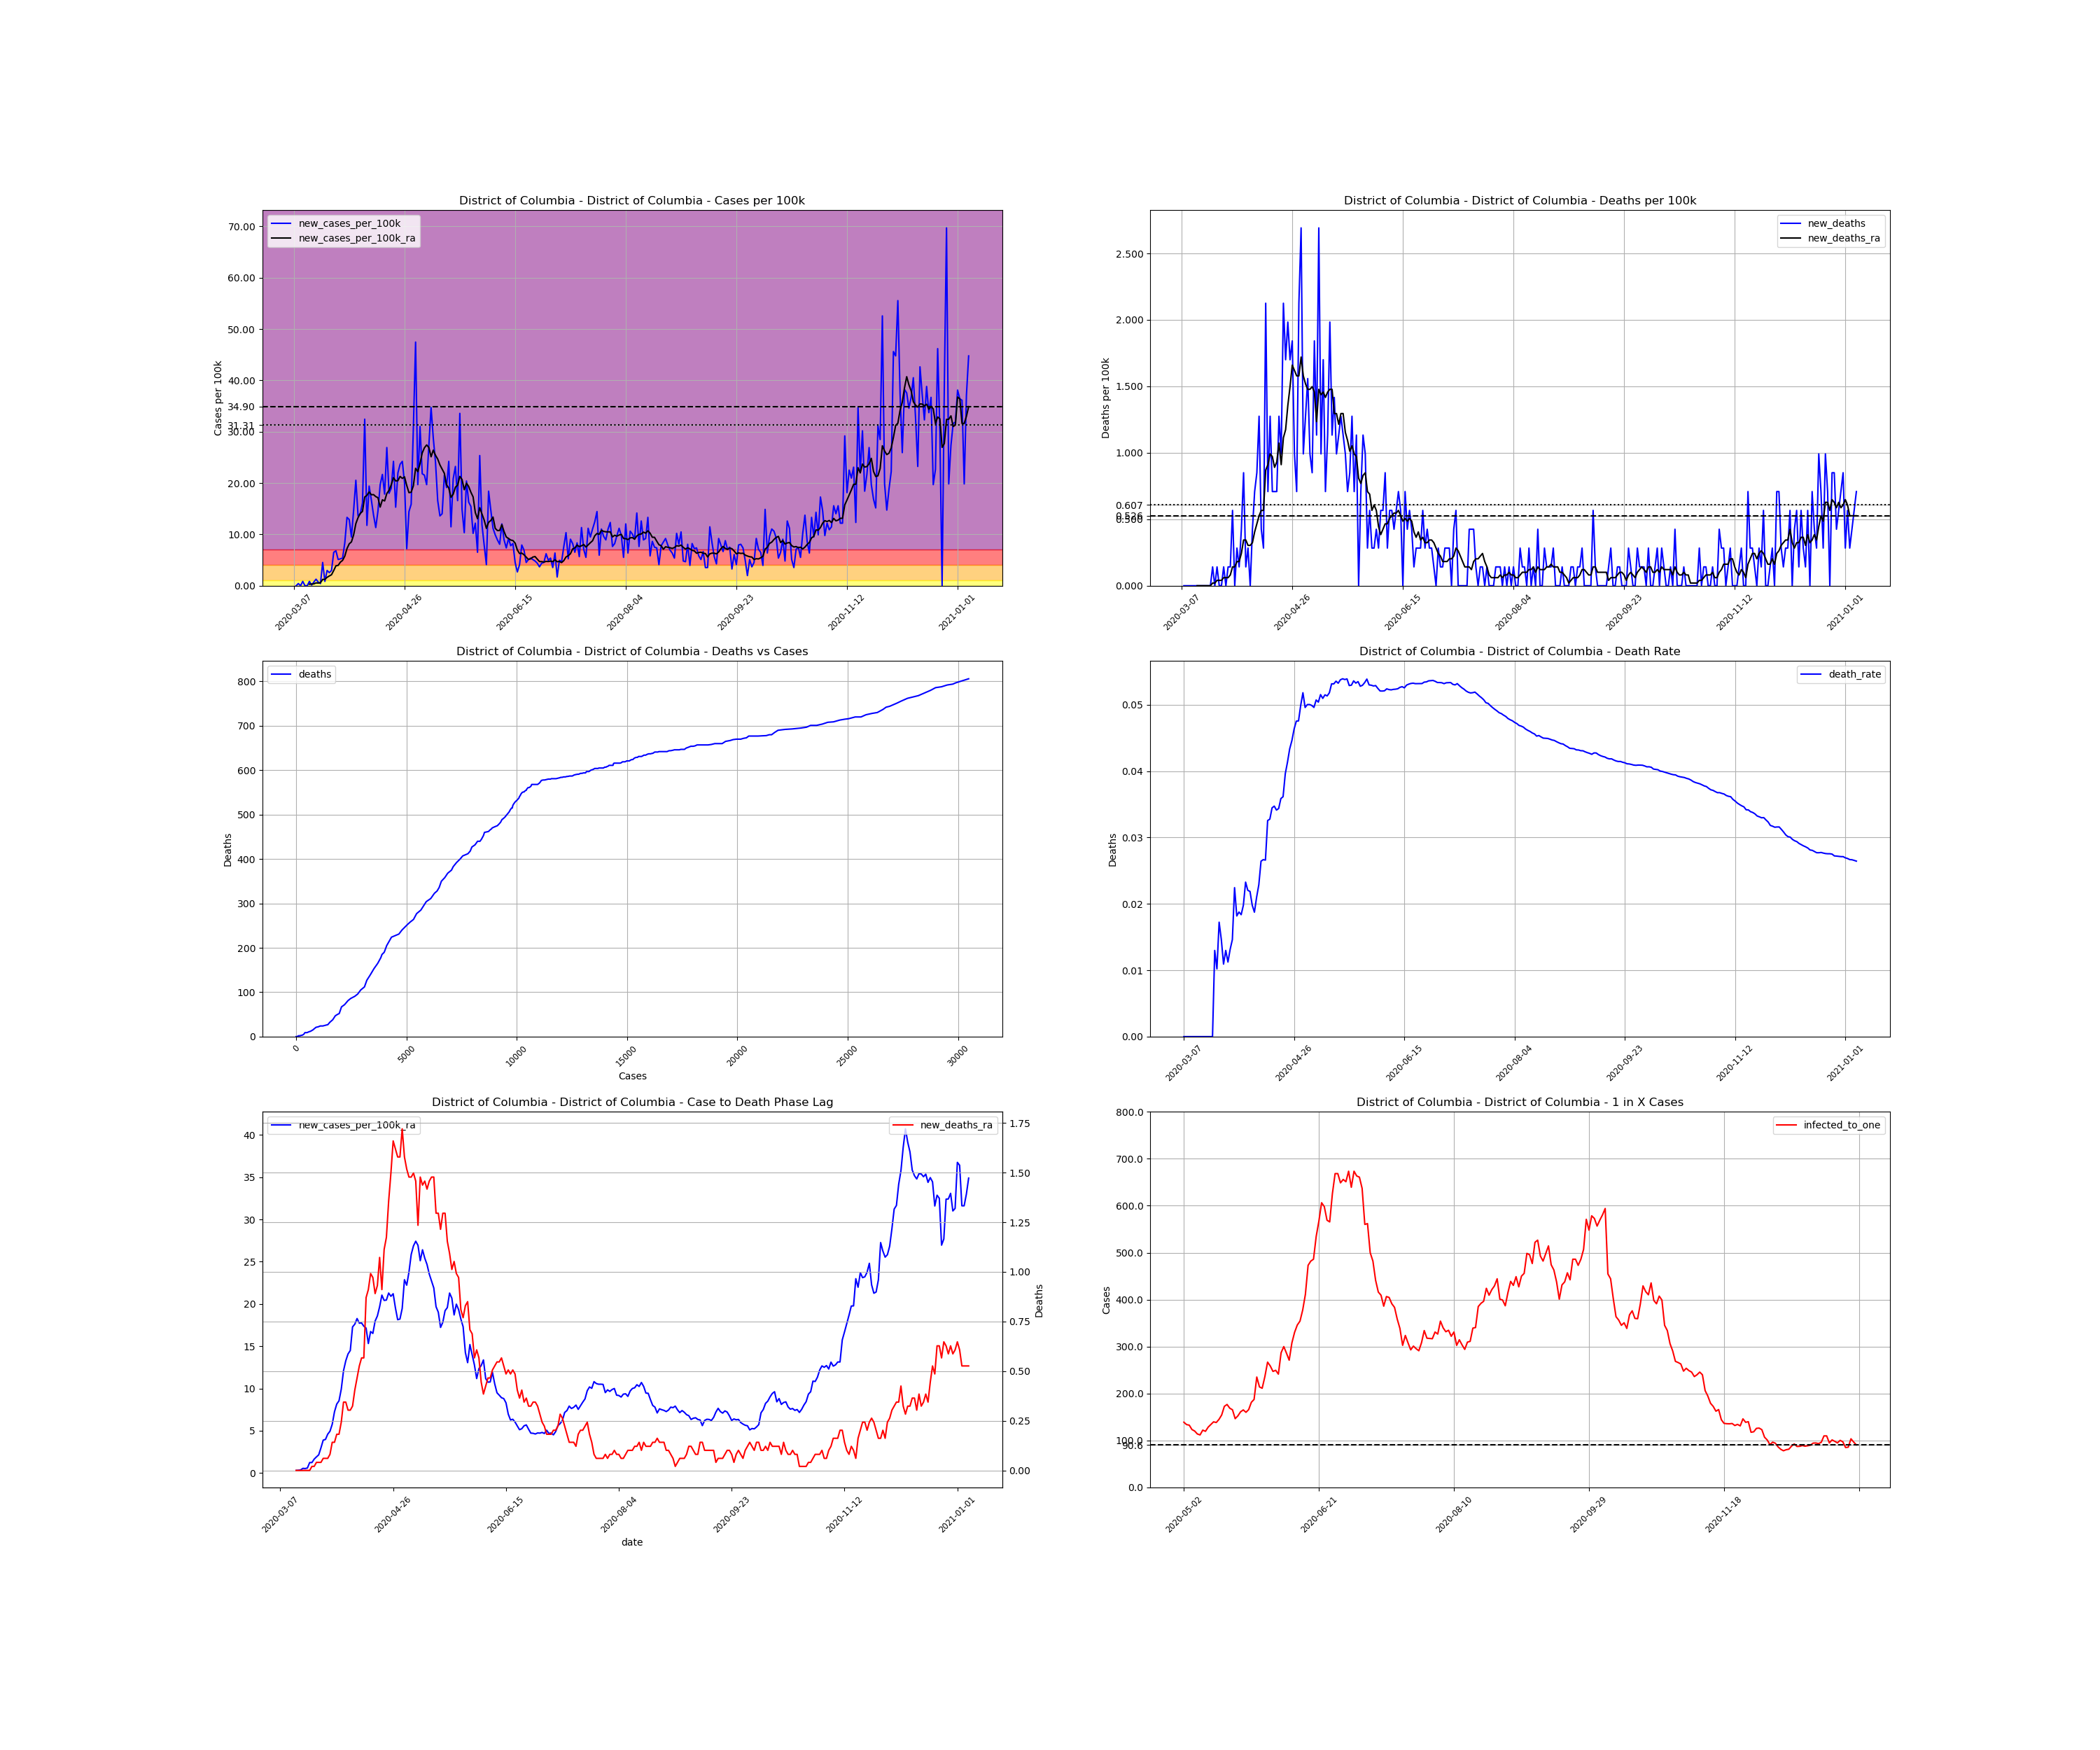

Values plotted in this chart, from the file beside it:
, date, county, state, fips, cases, deaths, COUNTY, STNAME, CTYNAME, POPESTIMATE2019, cases_per_100k, deaths_per_100k, death_rate, new_cases, new_cases_per_100k, new_deaths, new_cases_per_100k_ra, new_deaths_ra, active_cases, infected_to_one
23899, 2020-03-07, District of Columbia, District of Columbia, 11001, 1, 0.0, 1, District of Columbia, District of Columbia, 705749, 0.1417, 0.0, 0.0, , , , , , , 
23900, 2020-03-08, District of Columbia, District of Columbia, 11001, 1, 0.0, 1, District of Columbia, District of Columbia, 705749, 0.1417, 0.0, 0.0, 0.0, 0.0, 0.0, , , , 
23901, 2020-03-09, District of Columbia, District of Columbia, 11001, 4, 0.0, 1, District of Columbia, District of Columbia, 705749, 0.5668, 0.0, 0.0, 3.0, 0.4251, 0.0, , , , 
23902, 2020-03-10, District of Columbia, District of Columbia, 11001, 4, 0.0, 1, District of Columbia, District of Columbia, 705749, 0.5668, 0.0, 0.0, 0.0, 0.0, 0.0, , , , 
23903, 2020-03-11, District of Columbia, District of Columbia, 11001, 10, 0.0, 1, District of Columbia, District of Columbia, 705749, 1.417, 0.0, 0.0, 6.0, 0.8502, 0.0, , , , 
23904, 2020-03-12, District of Columbia, District of Columbia, 11001, 10, 0.0, 1, District of Columbia, District of Columbia, 705749, 1.417, 0.0, 0.0, 0.0, 0.0, 0.0, , , , 
23905, 2020-03-13, District of Columbia, District of Columbia, 11001, 10, 0.0, 1, District of Columbia, District of Columbia, 705749, 1.417, 0.0, 0.0, 0.0, 0.0, 0.0, , , , 
23906, 2020-03-14, District of Columbia, District of Columbia, 11001, 16, 0.0, 1, District of Columbia, District of Columbia, 705749, 2.267, 0.0, 0.0, 6.0, 0.8502, 0.0, 0.3036, 0.0, , 
23907, 2020-03-15, District of Columbia, District of Columbia, 11001, 17, 0.0, 1, District of Columbia, District of Columbia, 705749, 2.409, 0.0, 0.0, 1.0, 0.1417, 0.0, 0.3239, 0.0, 16.0, 11027
23908, 2020-03-16, District of Columbia, District of Columbia, 11001, 22, 0.0, 1, District of Columbia, District of Columbia, 705749, 3.117, 0.0, 0.0, 5.0, 0.7085, 0.0, 0.3644, 0.0, 21.0, 8402
23909, 2020-03-17, District of Columbia, District of Columbia, 11001, 31, 0.0, 1, District of Columbia, District of Columbia, 705749, 4.392, 0.0, 0.0, 9.0, 1.275, 0.0, 0.5465, 0.0, 27.0, 6535
23910, 2020-03-18, District of Columbia, District of Columbia, 11001, 36, 0.0, 1, District of Columbia, District of Columbia, 705749, 5.101, 0.0, 0.0, 5.0, 0.7085, 0.0, 0.5263, 0.0, 32.0, 5514
23911, 2020-03-19, District of Columbia, District of Columbia, 11001, 39, 0.0, 1, District of Columbia, District of Columbia, 705749, 5.526, 0.0, 0.0, 3.0, 0.4251, 0.0, 0.587, 0.0, 29.0, 6084
23912, 2020-03-20, District of Columbia, District of Columbia, 11001, 71, 0.0, 1, District of Columbia, District of Columbia, 705749, 10.06, 0.0, 0.0, 32.0, 4.534, 0.0, 1.235, 0.0, 61.0, 2892
23913, 2020-03-21, District of Columbia, District of Columbia, 11001, 77, 1.0, 1, District of Columbia, District of Columbia, 705749, 10.91, 0.1417, 0.01299, 6.0, 0.8502, 0.1417, 1.235, 0.02024, 67.0, 2633
23914, 2020-03-22, District of Columbia, District of Columbia, 11001, 98, 1.0, 1, District of Columbia, District of Columbia, 705749, 13.89, 0.1417, 0.0102, 21.0, 2.976, 0.0, 1.64, 0.02024, 82.0, 2152
23915, 2020-03-23, District of Columbia, District of Columbia, 11001, 116, 2.0, 1, District of Columbia, District of Columbia, 705749, 16.44, 0.2834, 0.01724, 18.0, 2.55, 0.1417, 1.903, 0.04048, 99.0, 1782
23916, 2020-03-24, District of Columbia, District of Columbia, 11001, 137, 2.0, 1, District of Columbia, District of Columbia, 705749, 19.41, 0.2834, 0.0146, 21.0, 2.976, 0.0, 2.146, 0.04048, 115.0, 1534
23917, 2020-03-25, District of Columbia, District of Columbia, 11001, 183, 2.0, 1, District of Columbia, District of Columbia, 705749, 25.93, 0.2834, 0.01093, 46.0, 6.518, 0.0, 2.976, 0.04048, 152.0, 1161
23918, 2020-03-26, District of Columbia, District of Columbia, 11001, 231, 3.0, 1, District of Columbia, District of Columbia, 705749, 32.73, 0.4251, 0.01299, 48.0, 6.801, 0.1417, 3.886, 0.06073, 195.0, 904.8
23919, 2020-03-27, District of Columbia, District of Columbia, 11001, 267, 3.0, 1, District of Columbia, District of Columbia, 705749, 37.83, 0.4251, 0.01124, 36.0, 5.101, 0.0, 3.967, 0.06073, 228.0, 773.8
23920, 2020-03-28, District of Columbia, District of Columbia, 11001, 304, 4.0, 1, District of Columbia, District of Columbia, 705749, 43.07, 0.5668, 0.01316, 37.0, 5.243, 0.1417, 4.595, 0.06073, 233.0, 757.2
23921, 2020-03-29, District of Columbia, District of Columbia, 11001, 342, 5.0, 1, District of Columbia, District of Columbia, 705749, 48.46, 0.7085, 0.01462, 38.0, 5.384, 0.1417, 4.939, 0.08097, 265.0, 665.8
23922, 2020-03-30, District of Columbia, District of Columbia, 11001, 401, 9.0, 1, District of Columbia, District of Columbia, 705749, 56.82, 1.275, 0.02244, 59.0, 8.36, 0.5668, 5.769, 0.1417, 303.0, 582.3
23923, 2020-03-31, District of Columbia, District of Columbia, 11001, 495, 9.0, 1, District of Columbia, District of Columbia, 705749, 70.14, 1.275, 0.01818, 94.0, 13.32, 0.0, 7.247, 0.1417, 379.0, 465.5
23924, 2020-04-01, District of Columbia, District of Columbia, 11001, 586, 11.0, 1, District of Columbia, District of Columbia, 705749, 83.03, 1.559, 0.01877, 91.0, 12.89, 0.2834, 8.157, 0.1822, 449.0, 393
23925, 2020-04-02, District of Columbia, District of Columbia, 11001, 653, 12.0, 1, District of Columbia, District of Columbia, 705749, 92.53, 1.7, 0.01838, 67.0, 9.493, 0.1417, 8.542, 0.1822, 470.0, 375.4
23926, 2020-04-03, District of Columbia, District of Columbia, 11001, 757, 15.0, 1, District of Columbia, District of Columbia, 705749, 107.3, 2.125, 0.01982, 104.0, 14.74, 0.4251, 9.919, 0.2429, 526.0, 335.4
23927, 2020-04-04, District of Columbia, District of Columbia, 11001, 902, 21.0, 1, District of Columbia, District of Columbia, 705749, 127.8, 2.976, 0.02328, 145.0, 20.55, 0.8502, 12.1, 0.3441, 635.0, 277.9
23928, 2020-04-05, District of Columbia, District of Columbia, 11001, 998, 22.0, 1, District of Columbia, District of Columbia, 705749, 141.4, 3.117, 0.02204, 96.0, 13.6, 0.1417, 13.28, 0.3441, 694.0, 254.2
23929, 2020-04-06, District of Columbia, District of Columbia, 11001, 1097, 24.0, 1, District of Columbia, District of Columbia, 705749, 155.4, 3.401, 0.02188, 99.0, 14.03, 0.2834, 14.09, 0.3036, 755.0, 233.7
23930, 2020-04-07, District of Columbia, District of Columbia, 11001, 1211, 24.0, 1, District of Columbia, District of Columbia, 705749, 171.6, 3.401, 0.01982, 114.0, 16.15, 0.0, 14.49, 0.3036, 810.0, 217.8
23931, 2020-04-08, District of Columbia, District of Columbia, 11001, 1440, 27.0, 1, District of Columbia, District of Columbia, 705749, 204, 3.826, 0.01875, 229.0, 32.45, 0.4251, 17.29, 0.3239, 945.0, 186.7
23932, 2020-04-09, District of Columbia, District of Columbia, 11001, 1523, 32.0, 1, District of Columbia, District of Columbia, 705749, 215.8, 4.534, 0.02101, 83.0, 11.76, 0.7085, 17.61, 0.4048, 937.0, 188.3
23933, 2020-04-10, District of Columbia, District of Columbia, 11001, 1660, 38.0, 1, District of Columbia, District of Columbia, 705749, 235.2, 5.384, 0.02289, 137.0, 19.41, 0.8502, 18.28, 0.4656, 1007, 175.2
23934, 2020-04-11, District of Columbia, District of Columbia, 11001, 1778, 47.0, 1, District of Columbia, District of Columbia, 705749, 251.9, 6.66, 0.02643, 118.0, 16.72, 1.275, 17.73, 0.5263, 1021, 172.8
23935, 2020-04-12, District of Columbia, District of Columbia, 11001, 1875, 50.0, 1, District of Columbia, District of Columbia, 705749, 265.7, 7.085, 0.02667, 97.0, 13.74, 0.4251, 17.75, 0.5668, 973.0, 181.3
23936, 2020-04-13, District of Columbia, District of Columbia, 11001, 1955, 52.0, 1, District of Columbia, District of Columbia, 705749, 277, 7.368, 0.0266, 80.0, 11.34, 0.2834, 17.37, 0.5668, 957.0, 184.4
23937, 2020-04-14, District of Columbia, District of Columbia, 11001, 2058, 67.0, 1, District of Columbia, District of Columbia, 705749, 291.6, 9.493, 0.03256, 103.0, 14.59, 2.125, 17.14, 0.8704, 961.0, 183.6
23938, 2020-04-15, District of Columbia, District of Columbia, 11001, 2197, 72.0, 1, District of Columbia, District of Columbia, 705749, 311.3, 10.2, 0.03277, 139.0, 19.7, 0.7085, 15.32, 0.9109, 986.0, 178.9
23939, 2020-04-16, District of Columbia, District of Columbia, 11001, 2350, 81.0, 1, District of Columbia, District of Columbia, 705749, 333, 11.48, 0.03447, 153.0, 21.68, 1.275, 16.74, 0.9919, 910.0, 193.9
23940, 2020-04-17, District of Columbia, District of Columbia, 11001, 2476, 86.0, 1, District of Columbia, District of Columbia, 705749, 350.8, 12.19, 0.03473, 126.0, 17.85, 0.7085, 16.52, 0.9716, 953.0, 185.1
23941, 2020-04-18, District of Columbia, District of Columbia, 11001, 2666, 91.0, 1, District of Columbia, District of Columbia, 705749, 377.8, 12.89, 0.03413, 190.0, 26.92, 0.7085, 17.97, 0.8906, 1006, 175.4
23942, 2020-04-19, District of Columbia, District of Columbia, 11001, 2793, 96.0, 1, District of Columbia, District of Columbia, 705749, 395.7, 13.6, 0.03437, 127.0, 18, 0.7085, 18.58, 0.9311, 1015, 173.8
23943, 2020-04-20, District of Columbia, District of Columbia, 11001, 2927, 105.0, 1, District of Columbia, District of Columbia, 705749, 414.7, 14.88, 0.03587, 134.0, 18.99, 1.275, 19.68, 1.073, 1052, 167.7
23944, 2020-04-21, District of Columbia, District of Columbia, 11001, 3098, 112.0, 1, District of Columbia, District of Columbia, 705749, 439, 15.87, 0.03615, 171.0, 24.23, 0.9919, 21.05, 0.9109, 1143, 154.4
23945, 2020-04-22, District of Columbia, District of Columbia, 11001, 3206, 127.0, 1, District of Columbia, District of Columbia, 705749, 454.3, 18, 0.03961, 108.0, 15.3, 2.125, 20.42, 1.113, 1148, 153.7
23946, 2020-04-23, District of Columbia, District of Columbia, 11001, 3361, 139.0, 1, District of Columbia, District of Columbia, 705749, 476.2, 19.7, 0.04136, 155.0, 21.96, 1.7, 20.46, 1.174, 1164, 151.6
23947, 2020-04-24, District of Columbia, District of Columbia, 11001, 3528, 153.0, 1, District of Columbia, District of Columbia, 705749, 499.9, 21.68, 0.04337, 167.0, 23.66, 1.984, 21.29, 1.356, 1178, 149.8
23948, 2020-04-25, District of Columbia, District of Columbia, 11001, 3699, 165.0, 1, District of Columbia, District of Columbia, 705749, 524.1, 23.38, 0.04461, 171.0, 24.23, 1.7, 20.91, 1.498, 1223, 144.3
23949, 2020-04-26, District of Columbia, District of Columbia, 11001, 3841, 178.0, 1, District of Columbia, District of Columbia, 705749, 544.2, 25.22, 0.04634, 142.0, 20.12, 1.842, 21.21, 1.66, 1175, 150.2
23950, 2020-04-27, District of Columbia, District of Columbia, 11001, 3892, 185.0, 1, District of Columbia, District of Columbia, 705749, 551.5, 26.21, 0.04753, 51.0, 7.226, 0.9919, 19.53, 1.619, 1099, 160.5
23951, 2020-04-28, District of Columbia, District of Columbia, 11001, 3994, 190.0, 1, District of Columbia, District of Columbia, 705749, 565.9, 26.92, 0.04757, 102.0, 14.45, 0.7085, 18.14, 1.579, 1067, 165.4
23952, 2020-04-29, District of Columbia, District of Columbia, 11001, 4106, 205.0, 1, District of Columbia, District of Columbia, 705749, 581.8, 29.05, 0.04993, 112.0, 15.87, 2.125, 18.22, 1.579, 1008, 175
23953, 2020-04-30, District of Columbia, District of Columbia, 11001, 4323, 224.0, 1, District of Columbia, District of Columbia, 705749, 612.5, 31.74, 0.05182, 217.0, 30.75, 2.692, 19.47, 1.721, 1117, 158
23954, 2020-05-01, District of Columbia, District of Columbia, 11001, 4658, 231.0, 1, District of Columbia, District of Columbia, 705749, 660, 32.73, 0.04959, 335.0, 47.47, 0.9919, 22.87, 1.579, 1297, 136
23955, 2020-05-02, District of Columbia, District of Columbia, 11001, 4797, 240.0, 1, District of Columbia, District of Columbia, 705749, 679.7, 34.01, 0.05003, 139.0, 19.7, 1.275, 22.23, 1.518, 1269, 139
23956, 2020-05-03, District of Columbia, District of Columbia, 11001, 5016, 251.0, 1, District of Columbia, District of Columbia, 705749, 710.7, 35.57, 0.05004, 219.0, 31.03, 1.559, 23.78, 1.478, 1317, 134
23957, 2020-05-04, District of Columbia, District of Columbia, 11001, 5170, 258.0, 1, District of Columbia, District of Columbia, 705749, 732.6, 36.56, 0.0499, 154.0, 21.82, 0.9919, 25.87, 1.478, 1329, 132.8
23958, 2020-05-05, District of Columbia, District of Columbia, 11001, 5322, 264.0, 1, District of Columbia, District of Columbia, 705749, 754.1, 37.41, 0.04961, 152.0, 21.54, 0.8502, 26.88, 1.498, 1430, 123.4
... 246 more rows
